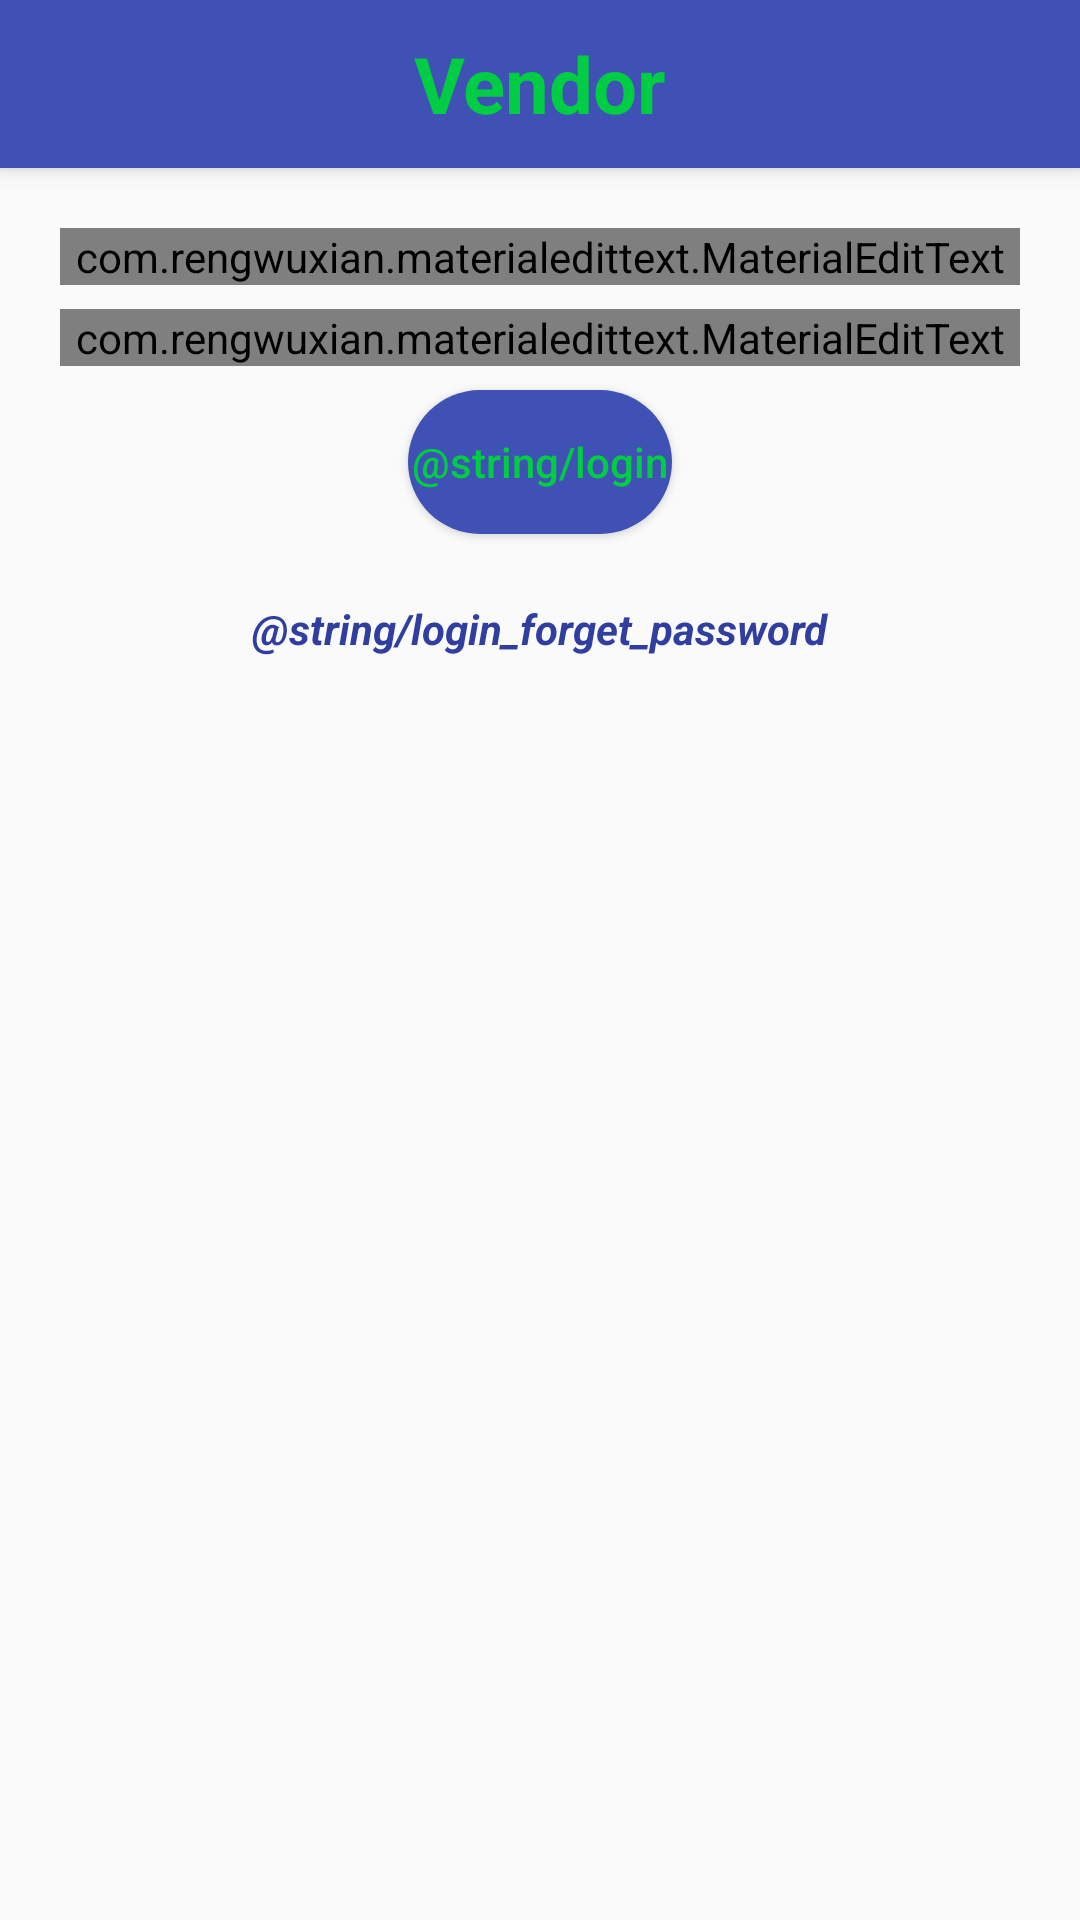

This screen was rendered from an Android layout file. Write that file and the resources it references.
<!-- AndroidManifest.xml: application theme AppTheme -->
<!-- res/layout/activity_login.xml -->
<?xml version="1.0" encoding="utf-8"?>
<LinearLayout xmlns:android="http://schemas.android.com/apk/res/android"
    xmlns:app="http://schemas.android.com/apk/res-auto"
    xmlns:tools="http://schemas.android.com/tools"
    android:layout_width="match_parent"
    android:layout_height="match_parent"
    android:orientation="vertical"
    tools:context="com.ariondan.vendor.activity.LoginActivity">

    <TextView
        android:layout_width="match_parent"
        android:layout_height="56dp"
        android:background="@color/colorPrimary"
        android:elevation="4dp"
        android:focusable="true"
        android:gravity="center"
        android:text="@string/app_name"
        android:textColor="@color/colorAccent"
        android:textSize="26sp"
        android:textStyle="bold" />


    <LinearLayout
        android:layout_width="match_parent"
        android:layout_height="match_parent"
        android:gravity="center_horizontal"
        android:orientation="vertical"
        android:padding="16dp">

        <com.rengwuxian.materialedittext.MaterialEditText
            android:id="@+id/edit_login_email"
            android:layout_width="match_parent"
            android:layout_height="wrap_content"
            android:layout_margin="4dp"
            android:hint="@string/login_email"
            android:inputType="textEmailAddress"
            app:met_floatingLabel="highlight"
            app:met_textColorHint="@color/colorPrimary" />

        <com.rengwuxian.materialedittext.MaterialEditText
            android:id="@+id/edit_login_password"
            android:inputType="textPassword"
            android:layout_width="match_parent"
            android:layout_height="wrap_content"
            android:layout_margin="4dp"
            android:hint="@string/login_password"
            android:imeOptions="actionDone"
            app:met_floatingLabel="highlight"
            app:met_textColorHint="@color/colorPrimary" />

        <Button
            android:id="@+id/button_login"
            android:layout_width="wrap_content"
            android:layout_height="wrap_content"
            android:layout_margin="4dp"
            android:background="@drawable/corners_blue"
            android:text="@string/login"
            android:textAllCaps="false"
            android:textColor="@color/colorAccent" />

        <TextView
            android:id="@+id/text_forget_password"
            android:layout_width="wrap_content"
            android:layout_height="wrap_content"
            android:layout_margin="18dp"
            android:text="@string/login_forget_password"
            android:textColor="@color/colorPrimaryDark"
            android:textStyle="italic|bold" />

    </LinearLayout>

</LinearLayout>
<!-- resources referenced by this layout -->
<resources>
  <color name="colorAccent"> #00cc44</color>
  <color name="colorPrimary">#3F51B5</color>
  <color name="colorPrimaryDark">#303F9F</color>
  <!-- drawable corners_blue (drawable) -->
  <shape xmlns:android="http://schemas.android.com/apk/res/android"
      android:shape="rectangle">
  
      
      <corners
          android:bottomLeftRadius="25dp"
          android:bottomRightRadius="25dp"
          android:topLeftRadius="25dp"
          android:topRightRadius="25dp" />
  
      
      <gradient
          android:angle="45"
          android:endColor="@color/colorPrimary"
          android:startColor="@color/colorPrimary" />
  </shape>
  <string name="app_name">Vendor</string>
  <string name="login_password">Password</string>
  <style name="AppTheme" parent="Theme.AppCompat.Light.DarkActionBar">
          
          <item name="colorPrimary">@color/colorPrimary</item>
          <item name="colorPrimaryDark">@color/colorPrimaryDark</item>
          <item name="colorAccent">@color/colorAccent</item>
          <item name="windowActionBar">false</item>
          <item name="windowNoTitle">true</item>
          <item name="colorButtonNormal">@color/colorPrimary</item>
      </style>
</resources>
